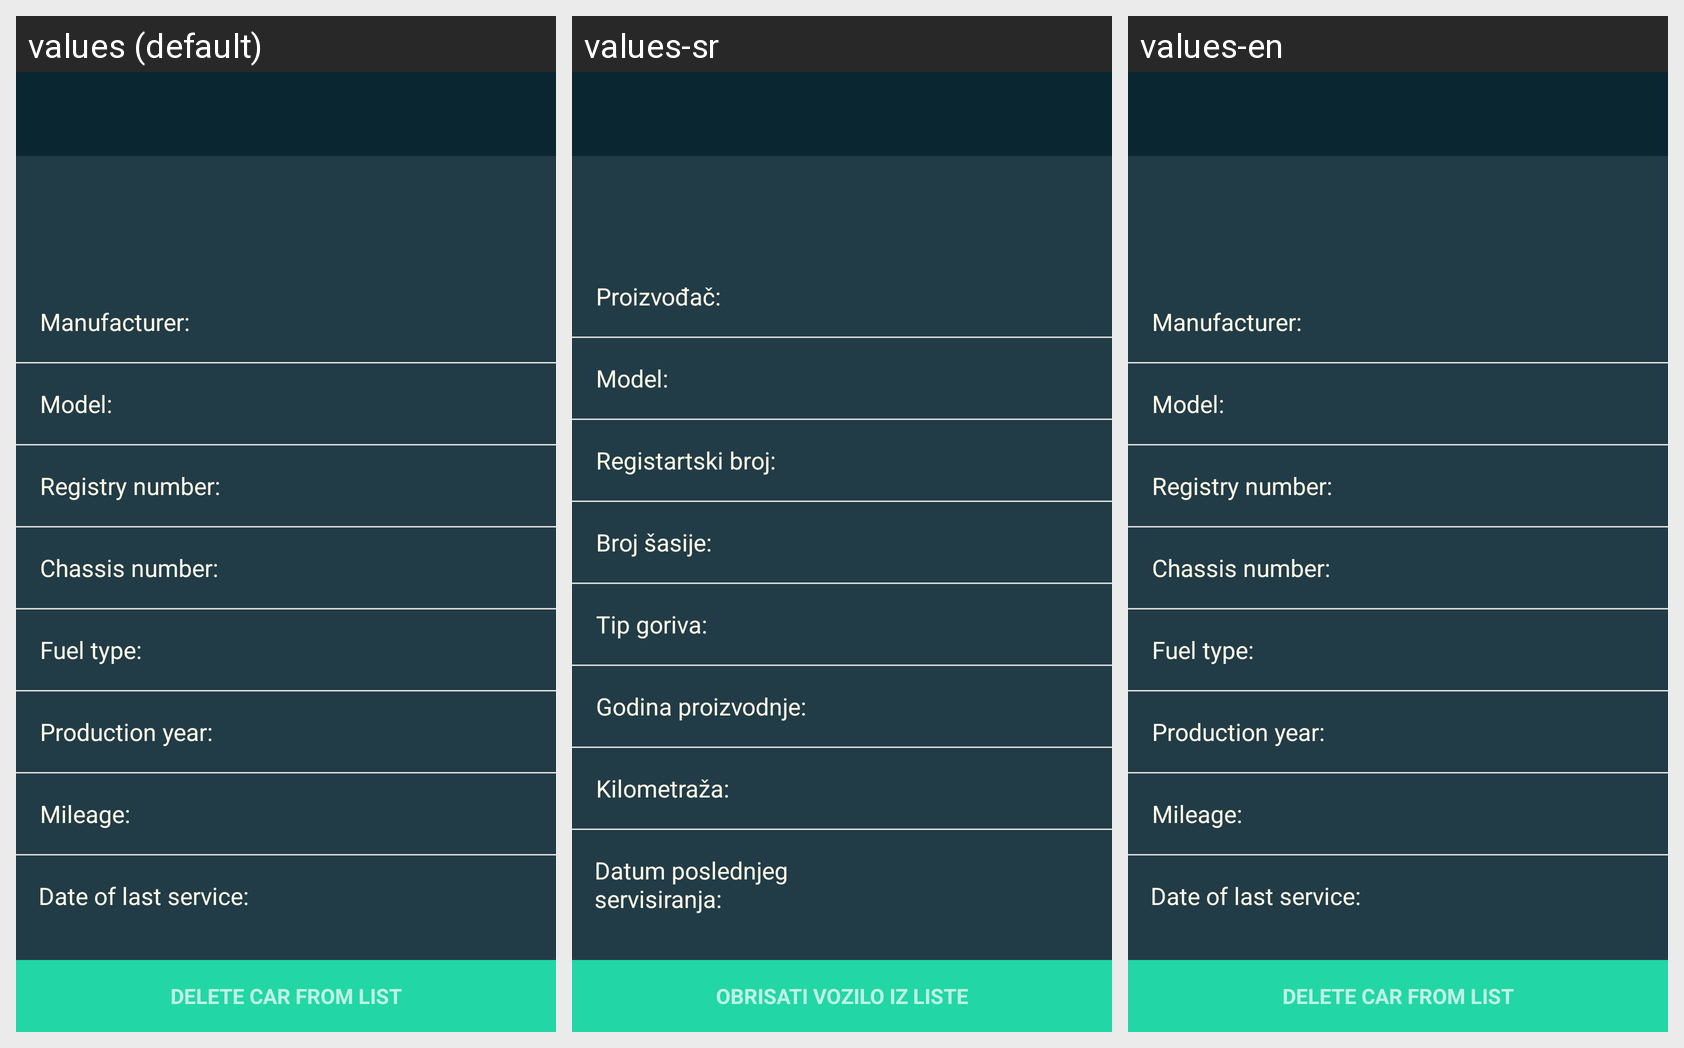

Strings drawn on this Android screen and how each of the app's shown locales translates them:
Android screen res/layout/activity_car_info.xml rendered under 3 locales, left to right: values (default), values-sr, values-en. Device: Nexus 5 (rendered at 1080×1920; each locale shown at half size, 540×960, under a caption strip naming it); theme AppTheme.
Strings drawn on this screen, with the default value and each locale's value (text and hints the layout hard-codes, and strings that could not be matched under every locale, appear in the picture but are not listed):

Manufacturer
  values: Manufacturer:
  values-sr: Proizvođač:
  values-en: Manufacturer:

Model
  values: Model:
  values-sr: Model:
  values-en: Model:

RegNumber
  values: Registry number:
  values-sr: Registartski broj:
  values-en: Registry number:

Chassis
  values: Chassis number:
  values-sr: Broj šasije:
  values-en: Chassis number:

fuel
  values: Fuel type:
  values-sr: Tip goriva:
  values-en: Fuel type:

Production
  values: Production year:
  values-sr: Godina proizvodnje:
  values-en: Production year:

Mileage
  values: Mileage:
  values-sr: Kilometraža:
  values-en: Mileage:

Serviced
  values: Date of last service:
  values-sr: Datum poslednjeg servisiranja:
  values-en: Date of last service:

deleteCars
  values: Delete car from list
  values-sr: Obrisati vozilo iz liste
  values-en: Delete car from list
